Dataset: datasets_masked (GitHub, yaman1444/master-reseach). Classes: benign, malignant, normal.

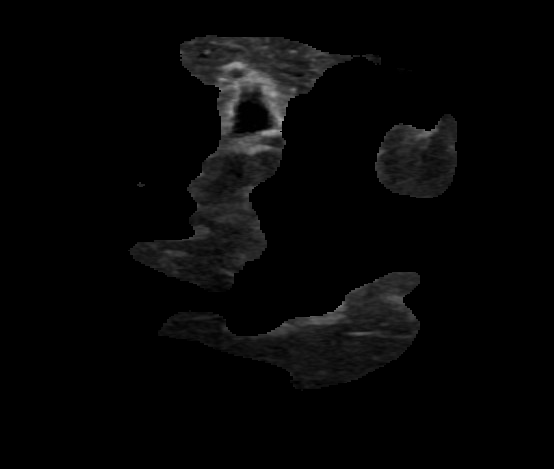
Label: benign

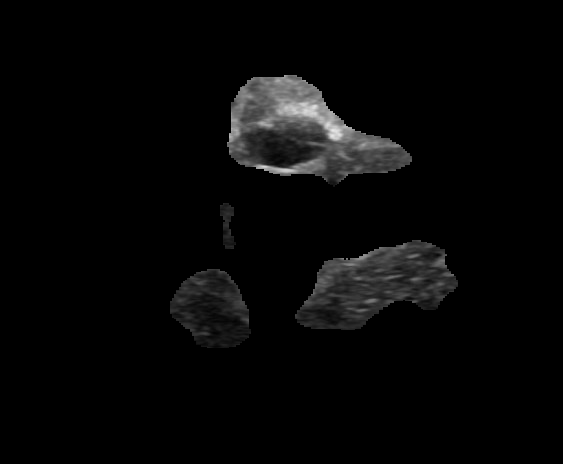
Label: benign

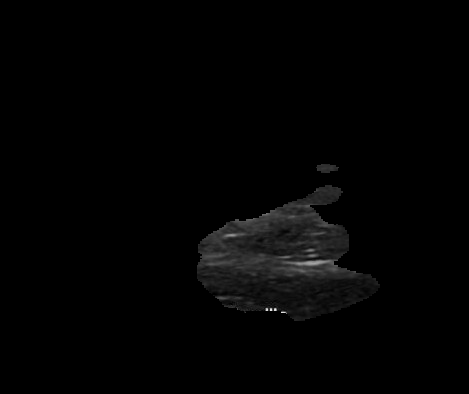
Label: benign

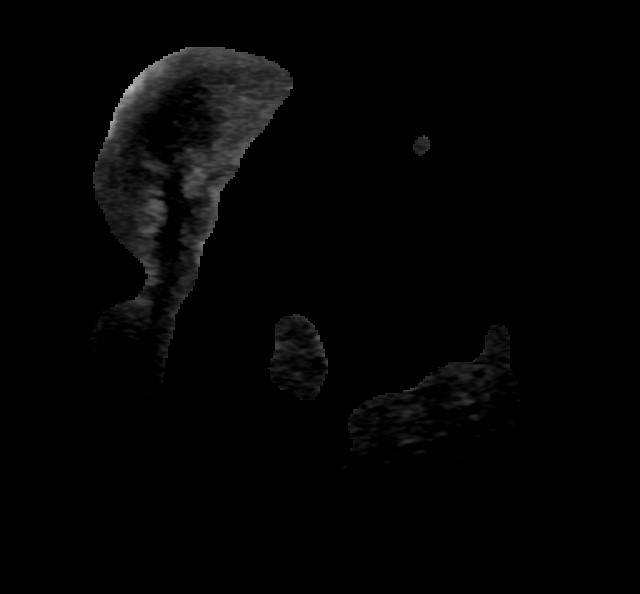
Label: malignant

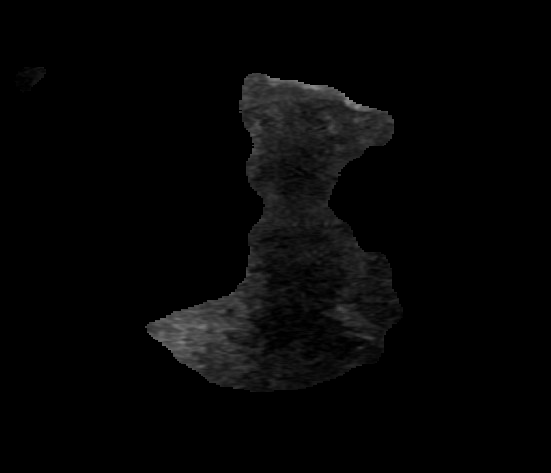
Label: malignant

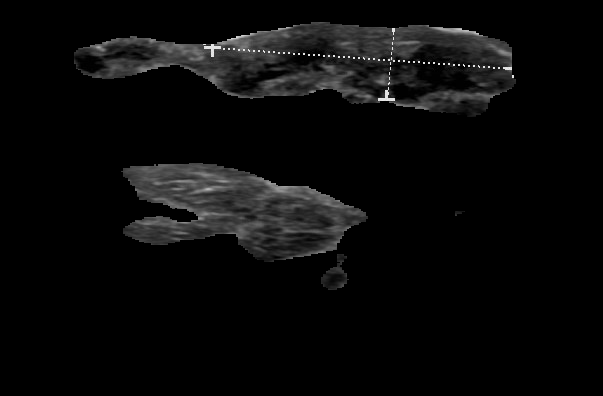
Label: benign
